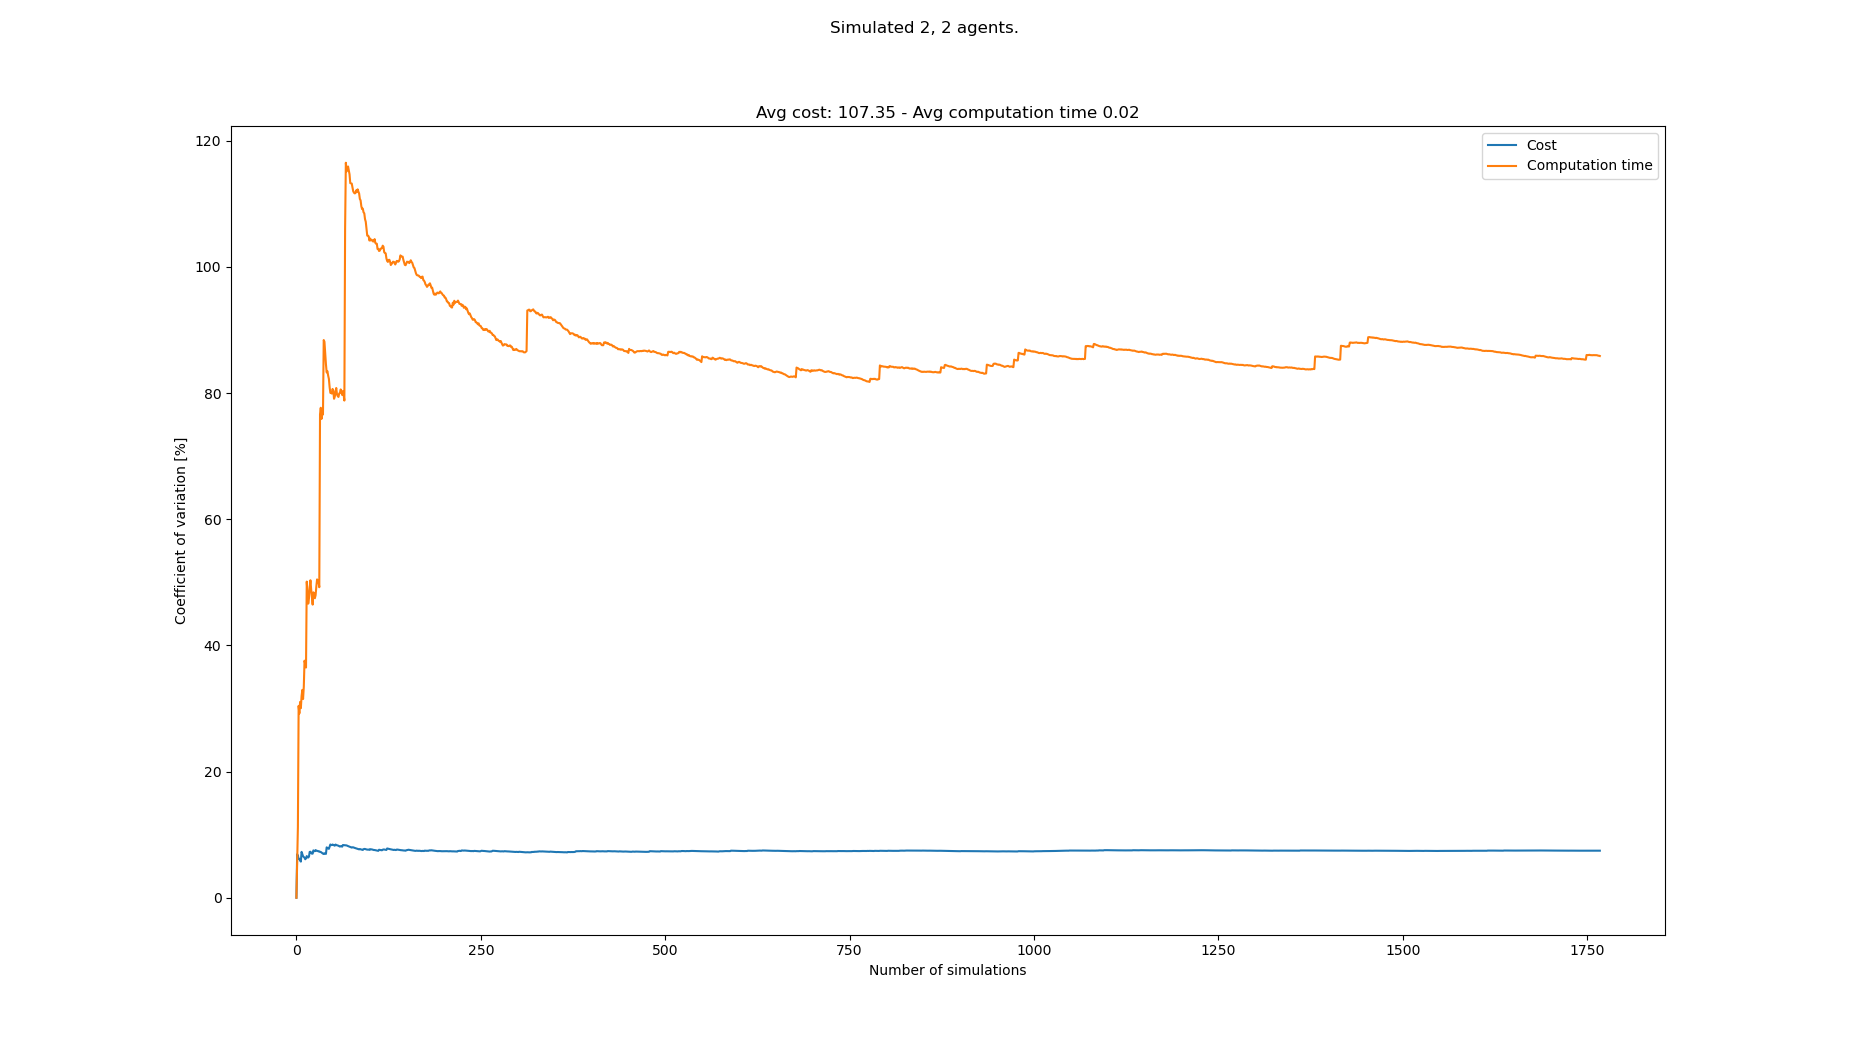

Values plotted in this chart, from the file beside it:
starts, goals, Cost, Cost_var, Cost_mean, Cost_std, Computation time, Computation time_var, Computation time_mean, Computation time_std
[(4, 0), (6, 0), (0, 21), (7, 21)], [(1, 20), (4, 21), (6, 0), (3, 1)], 124, 0.0, 124.0, 0.0, 0.01408, 0.0, 0.01408, 0.0
[(0, 1), (1, 0), (5, 20), (3, 21)], [(7, 21), (2, 20), (4, 0), (8, 1)], 108, 6.897, 116.0, 8.0, 0.01567, 5.348, 0.01488, 0.0007956
[(6, 1), (7, 0), (3, 20), (7, 21)], [(2, 20), (4, 21), (5, 0), (4, 1)], 108, 6.655, 113.3, 7.542, 0.01845, 11.23, 0.01607, 0.001804
[(4, 1), (6, 0), (1, 20), (4, 20)], [(6, 21), (3, 21), (5, 0), (4, 0)], 108, 6.186, 112.0, 6.928, 0.02917, 30.42, 0.01934, 0.005884
[(8, 1), (6, 0), (5, 20), (5, 21)], [(5, 20), (1, 21), (5, 1), (0, 1)], 120, 6.139, 113.6, 6.974, 0.02706, 29.21, 0.02089, 0.006102
[(2, 0), (5, 0), (3, 20), (5, 20)], [(8, 20), (3, 21), (2, 0), (3, 1)], 108, 5.947, 112.7, 6.7, 0.01403, 31.04, 0.01974, 0.006129
[(6, 0), (4, 0), (8, 20), (0, 20)], [(5, 21), (3, 21), (4, 1), (7, 1)], 108, 5.727, 112.0, 6.414, 0.01644, 30.05, 0.01927, 0.005791
[(6, 0), (0, 1), (8, 20), (6, 21)], [(4, 20), (1, 20), (3, 1), (7, 0)], 96, 7.273, 110.0, 8.0, 0.01233, 31.97, 0.0184, 0.005884
[(0, 1), (7, 0), (2, 21), (6, 20)], [(2, 21), (8, 21), (5, 1), (8, 1)], 108, 6.894, 109.8, 7.569, 0.01251, 32.95, 0.01775, 0.005848
[(6, 1), (0, 1), (8, 20), (3, 20)], [(2, 21), (1, 20), (6, 1), (2, 0)], 108, 6.569, 109.6, 7.2, 0.01667, 31.5, 0.01764, 0.005558
[(8, 0), (0, 0), (4, 21), (0, 21)], [(8, 20), (6, 20), (7, 0), (3, 1)], 104, 6.464, 109.1, 7.051, 0.01051, 33.43, 0.01699, 0.005681
[(3, 0), (8, 1), (0, 20), (6, 20)], [(3, 21), (8, 20), (7, 1), (0, 0)], 104, 6.346, 108.7, 6.896, 0.007179, 37.58, 0.01618, 0.006078
[(1, 0), (2, 1), (6, 21), (7, 21)], [(0, 20), (8, 21), (4, 1), (2, 1)], 108, 6.102, 108.6, 6.628, 0.01308, 37.01, 0.01594, 0.005898
[(2, 1), (1, 1), (5, 21), (1, 21)], [(7, 20), (4, 21), (8, 0), (1, 1)], 100, 6.26, 108.0, 6.761, 0.01289, 36.5, 0.01572, 0.005737
[(1, 0), (6, 0), (2, 21), (4, 21)], [(3, 20), (2, 20), (7, 0), (1, 1)], 120, 6.604, 108.8, 7.185, 0.04308, 50.11, 0.01754, 0.008791
[(1, 1), (6, 0), (2, 21), (4, 20)], [(5, 21), (8, 20), (0, 0), (1, 1)], 108, 6.4, 108.8, 6.96, 0.01856, 48.37, 0.01761, 0.008516
[(2, 1), (0, 0), (2, 20), (0, 21)], [(6, 20), (1, 20), (3, 1), (4, 0)], 116, 6.379, 109.2, 6.964, 0.02063, 46.62, 0.01778, 0.008292
[(1, 1), (1, 0), (6, 21), (2, 20)], [(1, 21), (6, 20), (8, 0), (0, 1)], 100, 6.522, 108.7, 7.087, 0.01024, 47.46, 0.01737, 0.008242
[(0, 1), (6, 0), (1, 21), (1, 20)], [(3, 20), (6, 20), (3, 1), (4, 0)], 92, 7.271, 107.8, 7.838, 0.007793, 49.24, 0.01686, 0.008302
[(0, 0), (4, 0), (4, 21), (5, 21)], [(3, 21), (8, 21), (5, 0), (4, 0)], 100, 7.286, 107.4, 7.826, 0.008756, 50.33, 0.01646, 0.008282
[(7, 0), (2, 0), (0, 20), (8, 21)], [(7, 20), (1, 21), (0, 0), (2, 1)], 112, 7.154, 107.6, 7.7, 0.01922, 48.86, 0.01659, 0.008104
[(4, 1), (1, 0), (0, 20), (5, 21)], [(6, 20), (5, 21), (1, 1), (6, 1)], 108, 6.989, 107.6, 7.523, 0.01685, 47.7, 0.0166, 0.007918
[(8, 0), (4, 0), (4, 20), (1, 21)], [(2, 21), (6, 20), (2, 0), (1, 1)], 116, 6.993, 108.0, 7.553, 0.02208, 46.47, 0.01684, 0.007824
[(0, 1), (5, 0), (2, 20), (3, 20)], [(3, 21), (6, 21), (3, 1), (3, 0)], 92, 7.505, 107.3, 8.055, 0.006351, 48.42, 0.0164, 0.007941
[(6, 1), (6, 0), (6, 20), (4, 20)], [(0, 21), (2, 20), (5, 0), (4, 0)], 104, 7.388, 107.2, 7.92, 0.01287, 48.04, 0.01626, 0.007811
[(4, 0), (4, 1), (8, 20), (6, 21)], [(1, 21), (3, 21), (6, 1), (1, 1)], 116, 7.391, 107.5, 7.948, 0.01377, 47.48, 0.01616, 0.007674
[(0, 0), (4, 1), (0, 20), (6, 20)], [(2, 21), (8, 20), (3, 1), (7, 1)], 96, 7.561, 107.1, 8.098, 0.009538, 47.96, 0.01592, 0.007634
[(1, 1), (6, 0), (8, 21), (4, 21)], [(8, 20), (1, 21), (7, 1), (2, 0)], 104, 7.452, 107.0, 7.973, 0.006639, 49.35, 0.01559, 0.007692
[(2, 1), (2, 0), (6, 20), (2, 21)], [(2, 20), (0, 20), (5, 0), (7, 1)], 100, 7.435, 106.8, 7.938, 0.007028, 50.47, 0.01529, 0.007717
[(2, 0), (5, 1), (0, 20), (6, 21)], [(2, 21), (6, 21), (2, 1), (7, 0)], 100, 7.414, 106.5, 7.898, 0.01185, 50.16, 0.01518, 0.007613
[(3, 1), (7, 0), (0, 20), (6, 20)], [(2, 20), (0, 21), (6, 1), (4, 0)], 112, 7.337, 106.7, 7.83, 0.01084, 50.06, 0.01504, 0.007528
[(4, 0), (1, 0), (3, 20), (8, 21)], [(4, 20), (7, 21), (0, 0), (7, 1)], 116, 7.359, 107.0, 7.874, 0.01556, 49.22, 0.01505, 0.00741
[(1, 0), (6, 1), (7, 20), (4, 21)], [(7, 20), (6, 20), (2, 0), (8, 1)], 104, 7.269, 106.9, 7.771, 0.07777, 76.63, 0.01695, 0.01299
[(2, 1), (5, 1), (5, 21), (6, 20)], [(4, 20), (4, 21), (1, 0), (8, 0)], 100, 7.258, 106.7, 7.744, 0.006324, 77.67, 0.01664, 0.01293
[(1, 1), (2, 1), (6, 20), (3, 20)], [(5, 21), (4, 21), (5, 1), (2, 1)], 104, 7.171, 106.6, 7.646, 0.02653, 75.9, 0.01692, 0.01285
[(4, 0), (7, 0), (3, 20), (8, 21)], [(0, 20), (4, 20), (6, 1), (2, 0)], 108, 7.071, 106.7, 7.542, 0.006475, 76.84, 0.01663, 0.01278
[(0, 0), (0, 1), (1, 20), (2, 21)], [(5, 20), (2, 21), (8, 1), (0, 0)], 104, 6.991, 106.6, 7.452, 0.01153, 76.59, 0.0165, 0.01264
[(0, 0), (4, 0), (3, 20), (2, 20)], [(7, 21), (5, 21), (6, 0), (8, 1)], 112, 6.937, 106.7, 7.404, 0.07968, 88.41, 0.01816, 0.01605
[(3, 1), (5, 0), (6, 20), (3, 20)], [(3, 21), (3, 20), (1, 1), (6, 1)], 96, 7.048, 106.5, 7.503, 0.01236, 88.14, 0.01801, 0.01587
[(8, 1), (1, 0), (2, 21), (5, 21)], [(4, 21), (5, 21), (7, 1), (7, 0)], 112, 6.997, 106.6, 7.459, 0.02852, 86.24, 0.01827, 0.01576
[(7, 0), (2, 0), (6, 20), (1, 21)], [(7, 20), (8, 20), (2, 1), (5, 1)], 112, 6.947, 106.7, 7.415, 0.02553, 84.59, 0.01845, 0.01561
[(1, 0), (7, 0), (5, 20), (8, 21)], [(0, 21), (1, 21), (5, 1), (0, 0)], 136, 7.985, 107.4, 8.578, 0.02162, 83.27, 0.01853, 0.01543
[(0, 0), (8, 0), (1, 21), (8, 20)], [(5, 21), (7, 21), (4, 1), (0, 1)], 108, 7.891, 107.4, 8.478, 0.01004, 83.48, 0.01833, 0.0153
[(7, 1), (7, 0), (5, 21), (7, 20)], [(6, 20), (3, 20), (1, 1), (3, 0)], 112, 7.819, 107.5, 8.408, 0.01604, 82.78, 0.01828, 0.01513
[(3, 0), (7, 1), (6, 20), (6, 21)], [(4, 21), (8, 21), (7, 0), (0, 1)], 104, 7.752, 107.5, 8.331, 0.0147, 82.26, 0.0182, 0.01497
[(0, 1), (8, 0), (4, 21), (6, 21)], [(3, 21), (1, 21), (1, 1), (2, 1)], 128, 8.124, 107.9, 8.767, 0.02365, 80.95, 0.01832, 0.01483
[(6, 1), (0, 1), (7, 21), (8, 21)], [(1, 20), (3, 21), (0, 0), (5, 1)], 128, 8.441, 108.3, 9.145, 0.01888, 80.04, 0.01833, 0.01467
[(2, 0), (4, 0), (2, 20), (0, 21)], [(0, 21), (7, 21), (0, 1), (7, 1)], 108, 8.353, 108.3, 9.049, 0.01137, 80.02, 0.01818, 0.01455
[(4, 0), (3, 0), (7, 21), (4, 20)], [(8, 20), (2, 20), (8, 0), (7, 0)], 100, 8.352, 108.2, 9.034, 0.01178, 79.93, 0.01805, 0.01443
[(5, 1), (5, 0), (0, 20), (6, 20)], [(6, 20), (6, 21), (4, 0), (3, 1)], 96, 8.435, 107.9, 9.103, 0.006517, 80.66, 0.01782, 0.01437
[(8, 1), (0, 1), (5, 21), (3, 20)], [(5, 21), (4, 20), (3, 0), (0, 1)], 104, 8.373, 107.8, 9.03, 0.01314, 80.36, 0.01773, 0.01425
[(2, 0), (4, 0), (7, 20), (0, 21)], [(8, 20), (6, 20), (0, 1), (3, 0)], 104, 8.313, 107.8, 8.958, 0.02873, 79.09, 0.01794, 0.01419
[(1, 1), (0, 1), (5, 21), (1, 20)], [(6, 20), (6, 21), (5, 1), (3, 1)], 104, 8.253, 107.7, 8.888, 0.008686, 79.43, 0.01777, 0.01411
[(2, 1), (5, 1), (2, 21), (6, 21)], [(3, 21), (4, 20), (1, 1), (8, 0)], 92, 8.432, 107.4, 9.056, 0.005777, 80.22, 0.01754, 0.01407
[(4, 0), (3, 0), (0, 20), (6, 21)], [(4, 20), (8, 21), (0, 0), (1, 1)], 104, 8.37, 107.3, 8.985, 0.006832, 80.8, 0.01735, 0.01402
[(3, 1), (2, 1), (2, 20), (3, 20)], [(6, 20), (1, 20), (6, 1), (3, 1)], 104, 8.31, 107.3, 8.916, 0.02207, 79.77, 0.01743, 0.01391
[(3, 0), (4, 0), (8, 21), (7, 20)], [(5, 21), (6, 21), (2, 0), (6, 1)], 116, 8.294, 107.4, 8.911, 0.01271, 79.53, 0.01735, 0.0138
[(8, 0), (4, 1), (1, 21), (3, 20)], [(7, 21), (0, 21), (5, 1), (2, 0)], 112, 8.235, 107.5, 8.854, 0.01176, 79.39, 0.01725, 0.0137
[(5, 0), (3, 1), (7, 20), (1, 20)], [(7, 20), (3, 20), (0, 0), (4, 1)], 108, 8.164, 107.5, 8.779, 0.006693, 79.94, 0.01708, 0.01365
[(0, 1), (0, 0), (4, 20), (7, 20)], [(1, 21), (4, 20), (1, 1), (6, 0)], 104, 8.111, 107.5, 8.717, 0.009835, 80.02, 0.01695, 0.01357
... 1,683 more rows
